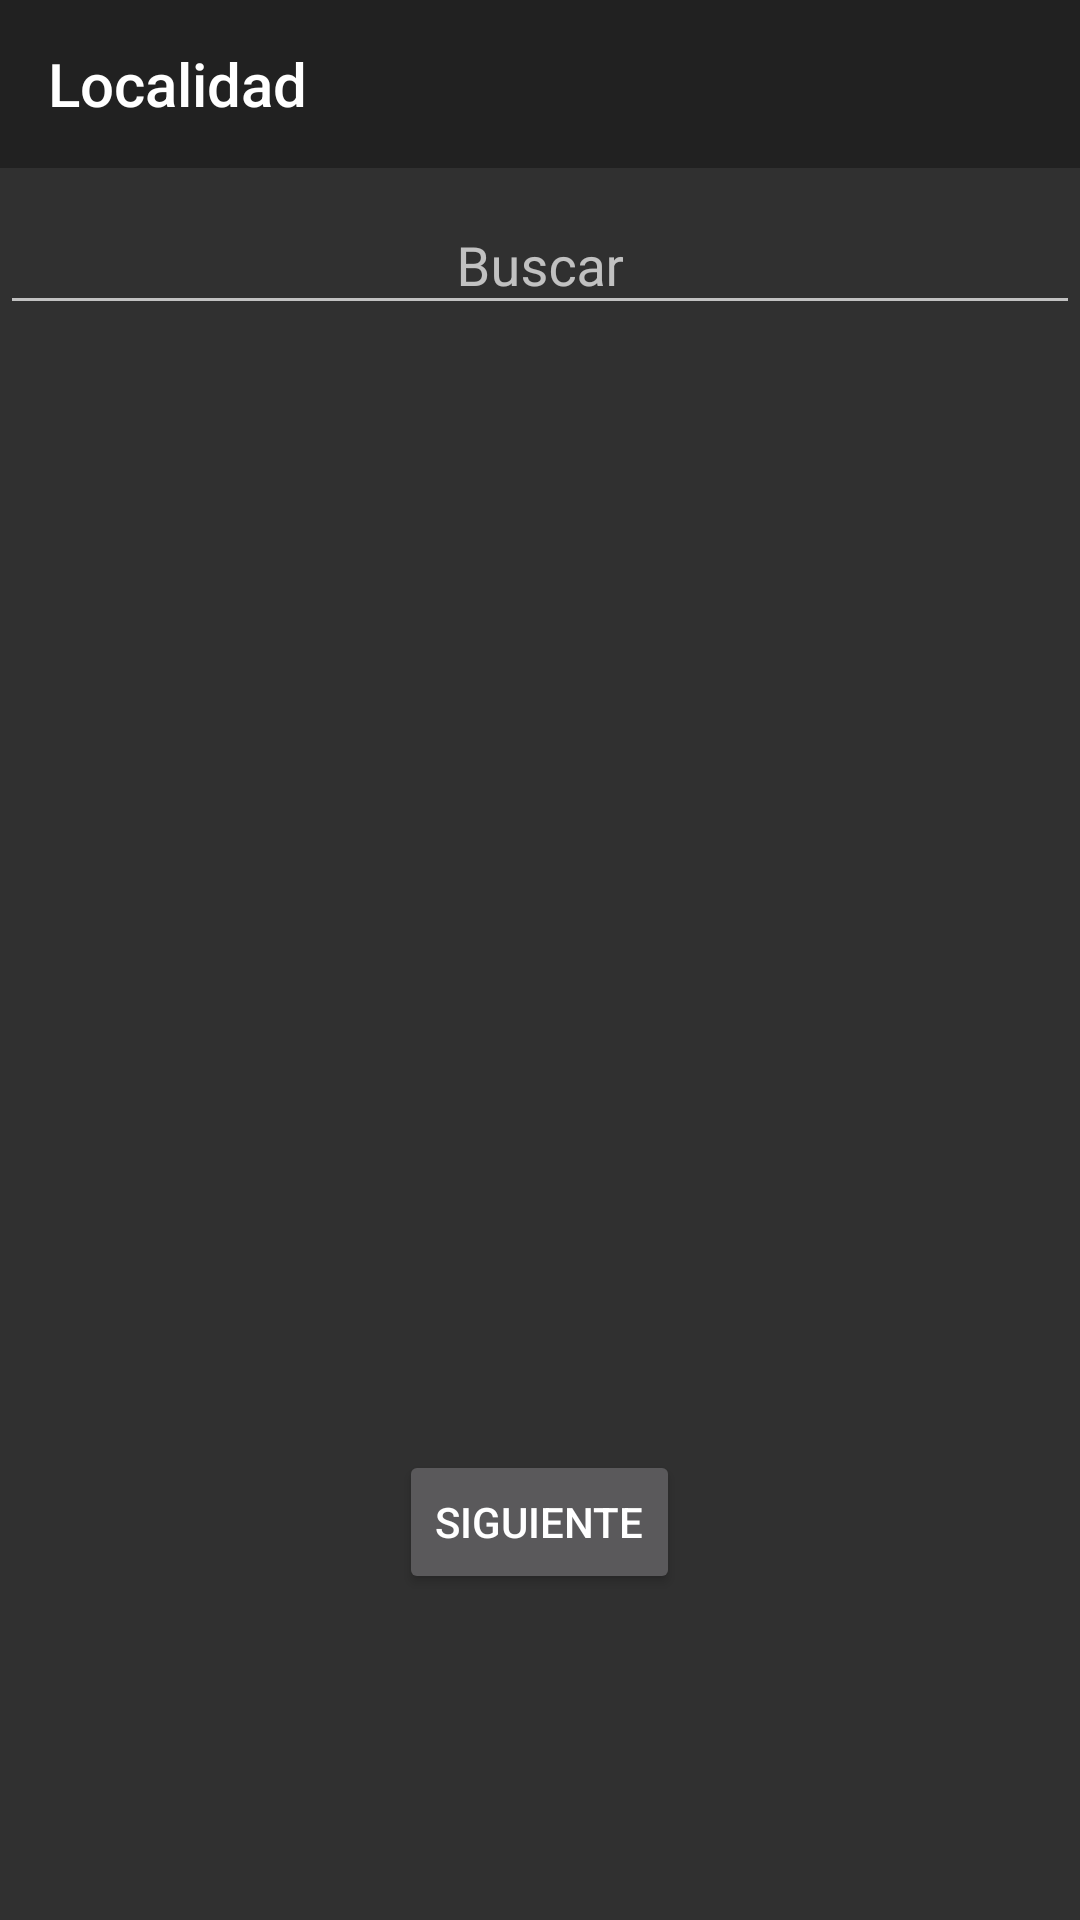

Produce the Android XML layout that renders to this screen, including the resource entries it uses.
<!-- AndroidManifest.xml: application theme Theme.AppCompat -->
<!-- res/layout/content_localidad.xml -->
<?xml version="1.0" encoding="utf-8"?>
<androidx.appcompat.widget.LinearLayoutCompat xmlns:android="http://schemas.android.com/apk/res/android"
    xmlns:app="http://schemas.android.com/apk/res-auto"
    xmlns:tools="http://schemas.android.com/tools"
    android:layout_width="match_parent"
    android:layout_height="match_parent"
    android:gravity="center_horizontal"
    android:orientation="vertical"
    tools:context=".vista.LocalidadContent">

    <com.google.android.material.appbar.AppBarLayout
        android:layout_width="match_parent"
        android:layout_height="wrap_content"
        android:theme="@style/Theme.DistribuidoraNK.AppBarOverlay">

        <androidx.appcompat.widget.Toolbar
            android:id="@+id/toolbar"
            android:layout_width="match_parent"
            android:layout_height="?attr/actionBarSize"
            android:background="?attr/colorPrimary"
            app:popupTheme="@style/Theme.DistribuidoraNK.PopupOverlay"
            app:title="@string/title_activity_localizacion" />

    </com.google.android.material.appbar.AppBarLayout>

    <com.google.android.material.textfield.TextInputLayout
        android:layout_width="match_parent"
        android:layout_height="wrap_content">

        <com.google.android.material.textfield.TextInputEditText
            android:id="@+id/txtBuscarContentLocalidad"
            android:layout_width="match_parent"
            android:layout_height="wrap_content"
            android:layout_marginTop="10dp"
            android:gravity="center"
            android:hint="@string/buscar"
            android:inputType="textCapCharacters" />
    </com.google.android.material.textfield.TextInputLayout>

    <ListView
        android:id="@+id/lvContentLocalidad"
        android:layout_width="match_parent"
        android:layout_height="350dp"
        android:layout_marginTop="10dp" />

    <Button
        android:id="@+id/btnNextContentLocalidad"
        android:layout_width="wrap_content"
        android:layout_height="wrap_content"
        android:layout_marginTop="15dp"
        android:text="@string/next" />
</androidx.appcompat.widget.LinearLayoutCompat>
<!-- resources referenced by this layout -->
<resources>
  <string name="buscar">Buscar</string>
  <string name="next">Siguiente</string>
  <string name="title_activity_localizacion">Localidad</string>
  <style name="Theme.DistribuidoraNK.AppBarOverlay" parent="ThemeOverlay.AppCompat.ActionBar" />
  <style name="Theme.DistribuidoraNK.PopupOverlay" parent="ThemeOverlay.AppCompat.Light" />
</resources>
